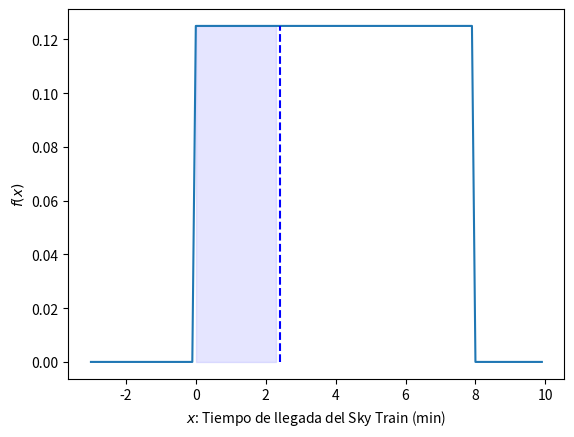
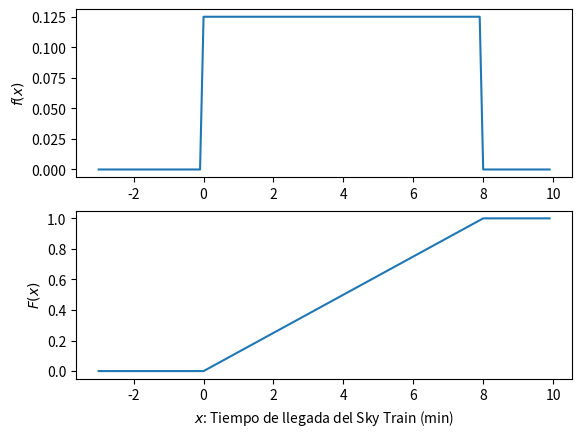

Write the Python code that produced these figures, in order.
# -*- coding: utf-8 -*-
"""
Created on Fri Oct 13 13:51:12 2023

@author: b12s304e26
"""

"""
Se supone que el Sky Train llega cada ocho minutos desde la terminal hasta el centro de
alquiler de automóviles y el estacionamiento de larga duración. Se sabe que los tiempos de
espera del tren siguen una distribución uniforme.
a. ¿Cuál es el tiempo promedio de espera (en minutos)? (Rta: 4)
b. Halle el percentil 30 de los tiempos de espera (en minutos).
c. ¿Cuál es la probabilidad de esperar más de siete minutos dado que una persona ha
   esperado más de cuatro minutos? (Rta: 0.25)
"""

import scipy.stats as stats
import numpy as np
import matplotlib.pyplot as plt

plt.close('all') # Se cierran todas las figuras para empezar

"""
X ~ U(a,b)

X: Tiempo en minutos que demora el Sky Train desde la terminal a los destinos

Parametros:
a = 0
b = 8
"""


"""
X ~ U(a = 0,b = 8)
"""
a = 0
b = 8 
X = stats.uniform(loc=a, scale=b)

# a. ¿Cuál es el tiempo promedio de espera (en minutos)?
media = X.mean()
print(f"Tiempo promedio: {media:.2f}")

# b. Halle el percentil 30 de los tiempos de espera (en minutos).

P_k = 0.3
k = 0.3*b
print(f"El valor del percentil 30 es: k = {k:.2f}")

x = np.arange(-3,10,0.1)
pdf_x = X.pdf(x)
cdf_x = X.cdf(x)

# Graficando esto tenemos
fig, (ax) = plt.subplots()
ax.plot(x, pdf_x)
ax.set_ylabel('$f(x)$')
ax.vlines(x = k, ymin = 0,ymax = max(pdf_x), color = 'b', linestyles='--')
ax.fill_between(x, pdf_x,0, where=(x>=0) & (x<=k), color='blue', alpha=.1)
ax.set_xlabel('$x$: Tiempo de llegada del Sky Train (min)')


# c.  ¿Cuál es la probabilidad de esperar más de siete minutos dado que una persona ha
#     esperado más de cuatro minutos? 
#
#
# P(X > 7|X > 4)

P_A = 1 - X.cdf(x = 7)
P_B = 1 - X.cdf(x = 4)
P_AB = P_A
P_A_dado_B = P_AB/P_B
print(f"P(X > 7|X > 4) = {P_A_dado_B:.2f}")

# Graficas
fig, (ax1, ax2) = plt.subplots(2,1)



# Grafica del a PDF
ax1.plot(x, pdf_x)
ax1.set_ylabel('$f(x)$')
ax2.plot(x, cdf_x)
ax2.set_ylabel('$F(x)$')
ax2.set_xlabel('$x$: Tiempo de llegada del Sky Train (min)')





